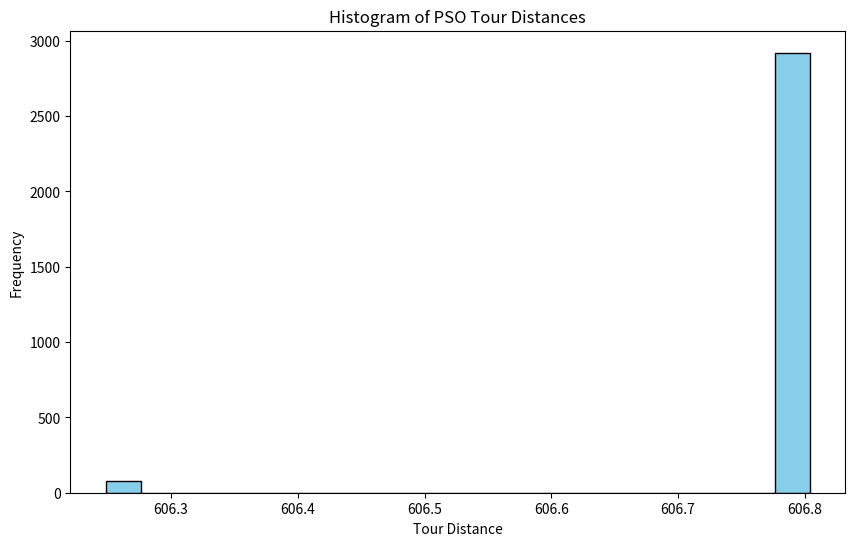
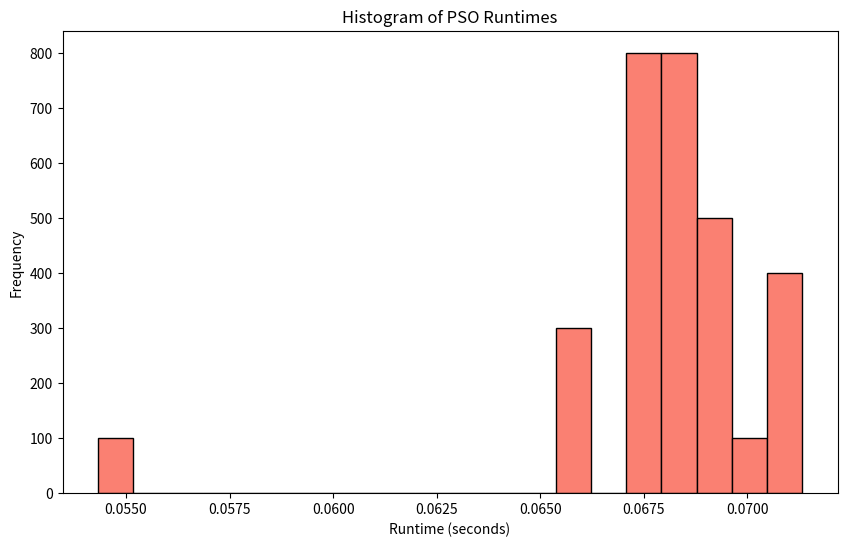
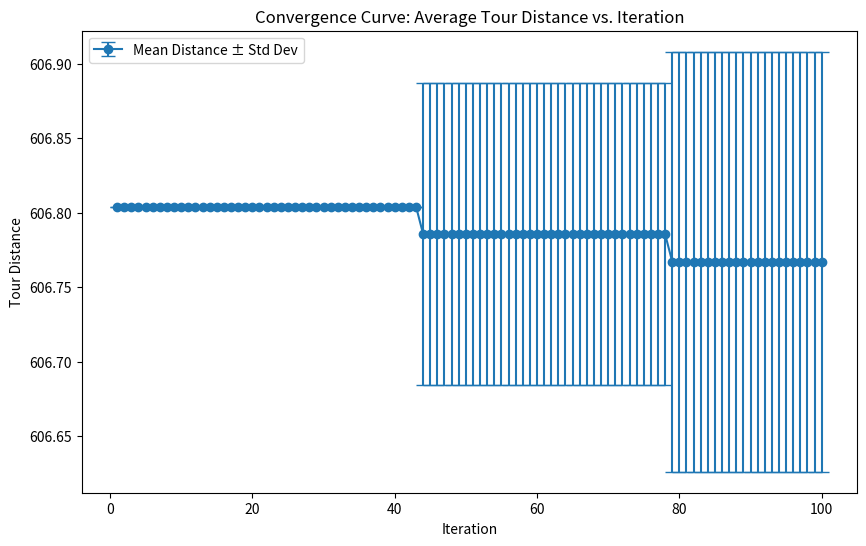
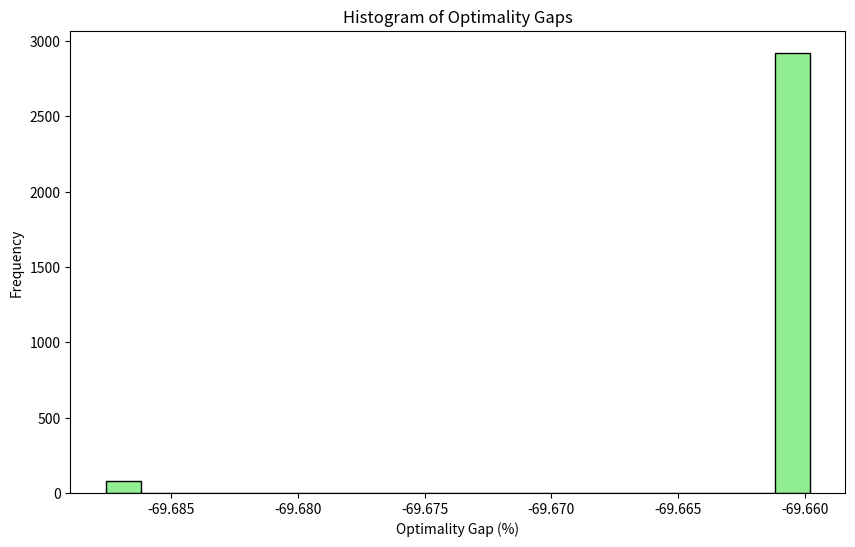

Generate these figures, in order, with matplotlib:
import math
import random
import time as tm
import numpy as np
import pandas as pd
import matplotlib.pyplot as plt
from tqdm import tqdm

# =============================================================================
# PSO-TSP Implementation
# =============================================================================
class SolveTSPUsingPSO:
    class Particle:
        def __init__(self, route, cost):
            self.route = route
            self.pbest = route.copy()
            self.current_cost = cost
            self.pbest_cost = cost
            self.velocity = []

        def clear_velocity(self):
            self.velocity = []

        def update_pbest(self):
            if self.current_cost < self.pbest_cost:
                self.pbest = self.route.copy()
                self.pbest_cost = self.current_cost

    def __init__(self, population_size=10, iterations=100, pbest_prob=0.9, gbest_prob=0.1, nodes=None, labels=None):
        self.population_size = population_size
        self.iterations = iterations
        self.pbest_prob = pbest_prob
        self.gbest_prob = gbest_prob
        self.nodes = nodes
        self.num_nodes = len(nodes)
        self.labels = labels if labels is not None else list(range(1, self.num_nodes + 1))
        self.particles = []
        self.gbest = None
        self.gbest_distance = float('inf')
        self._initialize_particles()

    def _initialize_particles(self):
        # Generate random particles (population_size - 1)
        for _ in range(self.population_size - 1):
            route = random.sample(range(self.num_nodes), self.num_nodes)
            distance = self._calculate_distance(route)
            self.particles.append(self.Particle(route, distance))
        # Generate a greedy route particle
        greedy_route = self._greedy_route()
        greedy_distance = self._calculate_distance(greedy_route)
        self.particles.append(self.Particle(greedy_route, greedy_distance))
        # Update global best
        for particle in self.particles:
            if particle.pbest_cost < self.gbest_distance:
                self.gbest = particle.pbest.copy()
                self.gbest_distance = particle.pbest_cost

    def _greedy_route(self, start_index=0):
        unvisited = list(range(self.num_nodes))
        current = start_index
        unvisited.remove(current)
        route = [current]
        while unvisited:
            next_node = min(unvisited, key=lambda x: self._distance(current, x))
            route.append(next_node)
            unvisited.remove(next_node)
            current = next_node
        return route

    def _distance(self, a, b):
        dx = self.nodes[a][0] - self.nodes[b][0]
        dy = self.nodes[a][1] - self.nodes[b][1]
        return math.sqrt(dx ** 2 + dy ** 2)

    def _calculate_distance(self, route):
        total = 0.0
        for i in range(len(route)):
            total += self._distance(route[i], route[(i + 1) % len(route)])
        return total

    def run(self):
        # Basic run without convergence tracking
        start_time = tm.time()
        for _ in range(self.iterations):
            for particle in self.particles:
                particle.clear_velocity()
                temp_velocity = []
                pbest_route = particle.pbest
                gbest_route = self.gbest
                new_route = particle.route.copy()
                # Generate swaps to move toward the particle's best (pbest)
                for i in range(len(new_route)):
                    if new_route[i] != pbest_route[i]:
                        j = pbest_route.index(new_route[i])
                        swap = (i, j, self.pbest_prob)
                        temp_velocity.append(swap)
                        new_route[i], new_route[j] = new_route[j], new_route[i]
                # Generate swaps to move toward the global best (gbest)
                for i in range(len(new_route)):
                    if new_route[i] != gbest_route[i]:
                        j = gbest_route.index(new_route[i])
                        swap = (i, j, self.gbest_prob)
                        temp_velocity.append(swap)
                        new_route[i], new_route[j] = new_route[j], new_route[i]
                particle.velocity = temp_velocity
                new_route = particle.route.copy()
                for swap in temp_velocity:
                    if random.random() <= swap[2]:
                        new_route[swap[0]], new_route[swap[1]] = new_route[swap[1]], new_route[swap[0]]
                particle.route = new_route
                particle.current_cost = self._calculate_distance(new_route)
                particle.update_pbest()
                if particle.pbest_cost < self.gbest_distance:
                    self.gbest = particle.pbest.copy()
                    self.gbest_distance = particle.pbest_cost
        runtime = tm.time() - start_time
        return runtime, self.gbest_distance

# Extend PSO for convergence tracking (records best distance at each iteration)
class SolveTSPUsingPSOConvergence(SolveTSPUsingPSO):
    def run(self):
        convergence_curve = []
        start_time = tm.time()
        for _ in range(self.iterations):
            for particle in self.particles:
                particle.clear_velocity()
                temp_velocity = []
                pbest_route = particle.pbest
                gbest_route = self.gbest
                new_route = particle.route.copy()
                # Generate swaps for pbest
                for i in range(len(new_route)):
                    if new_route[i] != pbest_route[i]:
                        j = pbest_route.index(new_route[i])
                        swap = (i, j, self.pbest_prob)
                        temp_velocity.append(swap)
                        new_route[i], new_route[j] = new_route[j], new_route[i]
                # Generate swaps for gbest
                for i in range(len(new_route)):
                    if new_route[i] != gbest_route[i]:
                        j = gbest_route.index(new_route[i])
                        swap = (i, j, self.gbest_prob)
                        temp_velocity.append(swap)
                        new_route[i], new_route[j] = new_route[j], new_route[i]
                particle.velocity = temp_velocity
                new_route = particle.route.copy()
                for swap in temp_velocity:
                    if random.random() <= swap[2]:
                        new_route[swap[0]], new_route[swap[1]] = new_route[swap[1]], new_route[swap[0]]
                particle.route = new_route
                particle.current_cost = self._calculate_distance(new_route)
                particle.update_pbest()
                if particle.pbest_cost < self.gbest_distance:
                    self.gbest = particle.pbest.copy()
                    self.gbest_distance = particle.pbest_cost
            convergence_curve.append(self.gbest_distance)
        runtime = tm.time() - start_time
        return runtime, self.gbest_distance, convergence_curve

# =============================================================================
# Experiment & Analysis Functions
# =============================================================================
def run_experiments(num_runs=30, population_size=20, iterations=100, num_nodes=30, output_csv='pso_out.csv'):
    """
    Run multiple independent runs on a fixed TSP instance.
    For each run, record per-iteration best distance, total runtime, etc.
    Save all data to output_csv.
    """
    results = []
    # Create a fixed TSP instance (same nodes for all runs)
    nodes = [(random.uniform(0, 100), random.uniform(0, 100)) for _ in range(num_nodes)]
    
    for run in tqdm(range(num_runs), desc='Experiment Runs'):
        pso = SolveTSPUsingPSOConvergence(population_size=population_size,
                                          iterations=iterations,
                                          pbest_prob=0.9,
                                          gbest_prob=0.1,
                                          nodes=nodes)
        run_runtime, best_distance, convergence_curve = pso.run()
        # Record each iteration's best distance
        for iteration, distance in enumerate(convergence_curve, start=1):
            results.append({
                'Iteration': iteration,
                'Population': population_size,
                'Time': run_runtime,  # total runtime for the run
                'Distance': distance
            })
    # Save results to CSV
    df = pd.DataFrame(results)
    df.to_csv(output_csv, index=False)
    print(f"Results saved to {output_csv}")
    return df, nodes

def analyze_results(df, optimal_value=None):
    """
    Analyze the CSV data and produce tangible measures:
    - Overall statistics
    - Histograms of tour distances and runtimes
    - Convergence curve (mean and std per iteration)
    - Optional optimality gap analysis
    """
    # Print overall statistics
    print("=== Overall Statistics ===")
    print(df.describe())
    
    # Histogram: Best Tour Distances
    plt.figure(figsize=(10, 6))
    plt.hist(df['Distance'], bins=20, color='skyblue', edgecolor='black')
    plt.xlabel('Tour Distance')
    plt.ylabel('Frequency')
    plt.title('Histogram of PSO Tour Distances')
    plt.show()
    
    # Histogram: Runtimes
    plt.figure(figsize=(10, 6))
    plt.hist(df['Time'], bins=20, color='salmon', edgecolor='black')
    plt.xlabel('Runtime (seconds)')
    plt.ylabel('Frequency')
    plt.title('Histogram of PSO Runtimes')
    plt.show()
    
    # Convergence Plot: Average Tour Distance vs. Iteration
    convergence = df.groupby('Iteration').agg({
        'Distance': ['mean', 'std', 'min', 'max']
    })
    convergence.columns = ['mean_distance', 'std_distance', 'min_distance', 'max_distance']
    convergence = convergence.reset_index()
    
    plt.figure(figsize=(10, 6))
    plt.errorbar(convergence['Iteration'], 
                 convergence['mean_distance'], 
                 yerr=convergence['std_distance'], 
                 fmt='-o', capsize=5, label='Mean Distance ± Std Dev')
    plt.xlabel('Iteration')
    plt.ylabel('Tour Distance')
    plt.title('Convergence Curve: Average Tour Distance vs. Iteration')
    plt.legend()
    plt.show()
    
    # Additional Analysis: Optimality Gap, if optimal_value is provided
    if optimal_value is not None:
        df['Optimality Gap (%)'] = (df['Distance'] - optimal_value) / optimal_value * 100
        plt.figure(figsize=(10, 6))
        plt.hist(df['Optimality Gap (%)'], bins=20, color='lightgreen', edgecolor='black')
        plt.xlabel('Optimality Gap (%)')
        plt.ylabel('Frequency')
        plt.title('Histogram of Optimality Gaps')
        plt.show()
        print("\nMean Optimality Gap: {:.2f}%".format(df['Optimality Gap (%)'].mean()))

# =============================================================================
# Main Function
# =============================================================================
def main():
    # Experiment parameters
    NUM_RUNS = 30         # Number of independent runs
    POPULATION_SIZE = 20  # Number of particles in the swarm
    ITERATIONS = 100      # Iterations per run
    NUM_NODES = 30        # Number of cities (nodes) in the TSP instance
    
    # Run experiments and save results to CSV (pso_out.csv)
    df, nodes = run_experiments(num_runs=NUM_RUNS, 
                                population_size=POPULATION_SIZE, 
                                iterations=ITERATIONS, 
                                num_nodes=NUM_NODES, 
                                output_csv='pso_out.csv')
    
    # Analyze the results using the data from pso_out.csv
    # (Set optimal_value to your known best/optimal value if available; here we assume 2000 for example)
    analyze_results(df, optimal_value=2000.0)

if __name__ == '__main__':
    main()
